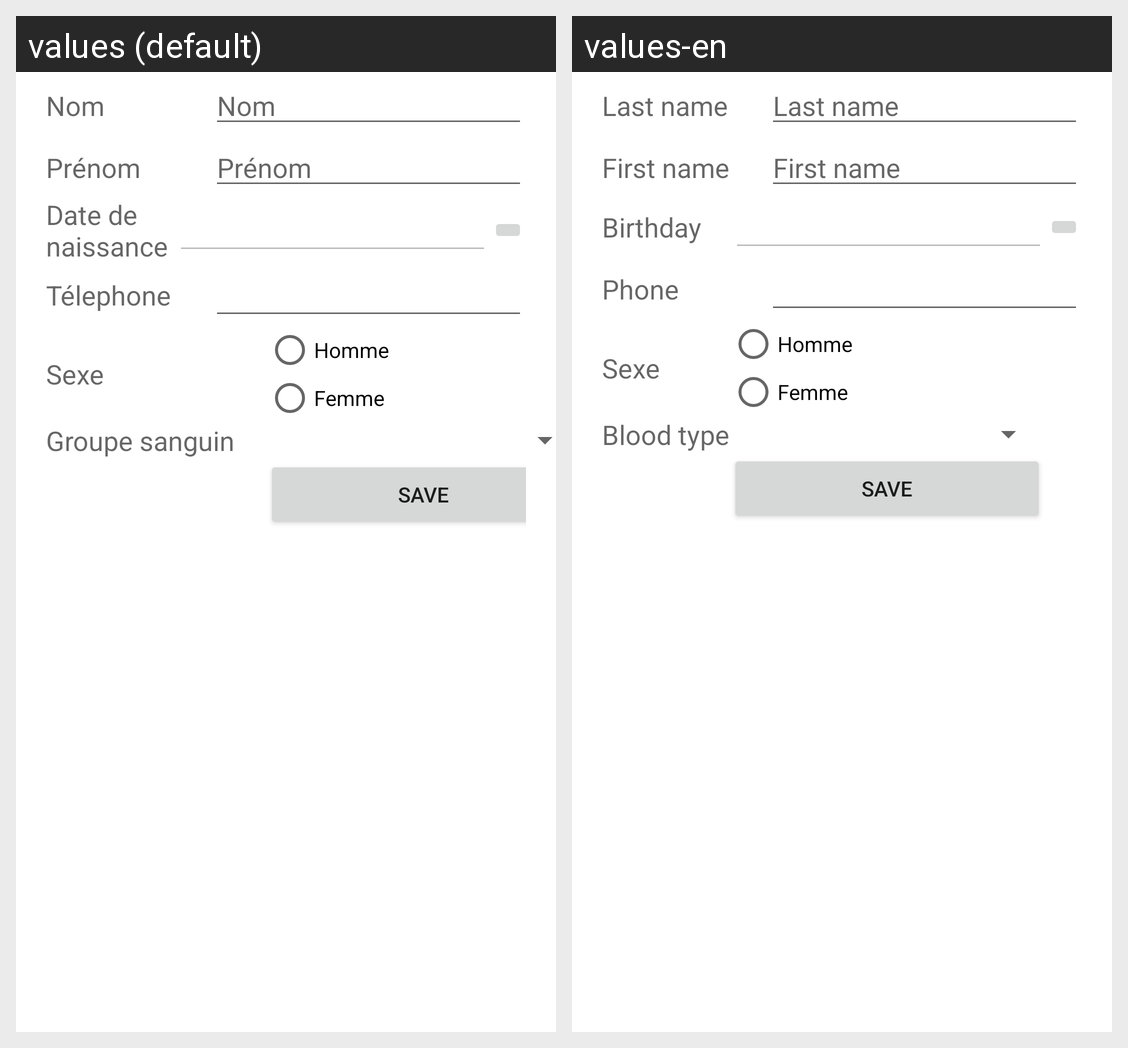

For this localized Android screen grid, give each drawn string resource with its value in every locale shown.
Android screen res/layout/activity_manage_user.xml rendered under 2 locales, left to right: values (default), values-en. Device: Nexus 5 (rendered at 1080×1920; each locale shown at half size, 540×960, under a caption strip naming it); theme Theme.MyCompatTheme.
Strings drawn on this screen, with the default value and each locale's value (text and hints the layout hard-codes, and strings that could not be matched under every locale, appear in the picture but are not listed):

manage_user_nom
  values: Nom
  values-en: Last name

manage_user_prenom
  values: Prénom
  values-en: First name

manage_user_birthday
  values: Date de naissance
  values-en: Birthday

manage_user_phone
  values: Télephone
  values-en: Phone

user_sexe
  values: Sexe
  values-en: Sexe

manage_user_bloodtype
  values: Groupe sanguin
  values-en: Blood type

manage_user_saveButton
  values: Save
  values-en: Save
